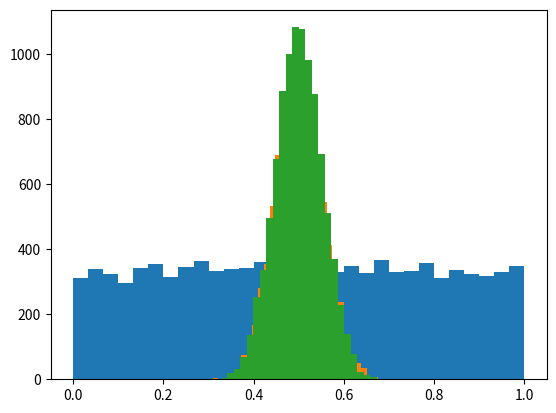

This figure's Python source:
# matplotlib
# pip install matplotlib
# sudo python3 -m pip install matplotlib
# uniform -> 균등 , gauss, normal.. -> 정규...
# uniform -> 정규분포 만들기.( 중심 극한 정리...)
import math
import random

import matplotlib.pyplot as plt
import numpy as np


def main():
    n_samples = 10000
    sample_size = 30
    a = 0
    b = 1

    means = []
    # uniform 균등 분포 결과 테스트
    for _ in range(n_samples):
        value = random.uniform(a, b)
        means.append(value)
    plt.hist(means, bins=sample_size)
    plt.show()

    means = []
    # uniform 균등 분포 평균결과 테스트
    for _ in range(n_samples):
        sample = [random.uniform(a, b) for _ in range(sample_size)]
        mean = sum(sample) / sample_size
        means.append(mean)
    print("표준 편차: ", np.std(means))
    plt.hist(means, bins=sample_size)
    plt.show()

    # gauss() 함수 테이터
    mu = (a + b) / 2
    sigma = math.sqrt((b - a) ** 2 / (12 * sample_size))  # 표준 편차
    print("sigma: ", sigma)
    gauss_data = []
    for _ in range(n_samples):
        gauss_data.append(random.gauss(mu=mu, sigma=sigma))
    print(np.std(gauss_data))

    plt.hist(gauss_data, bins=sample_size)
    plt.show()


if __name__ == "__main__":
    main()